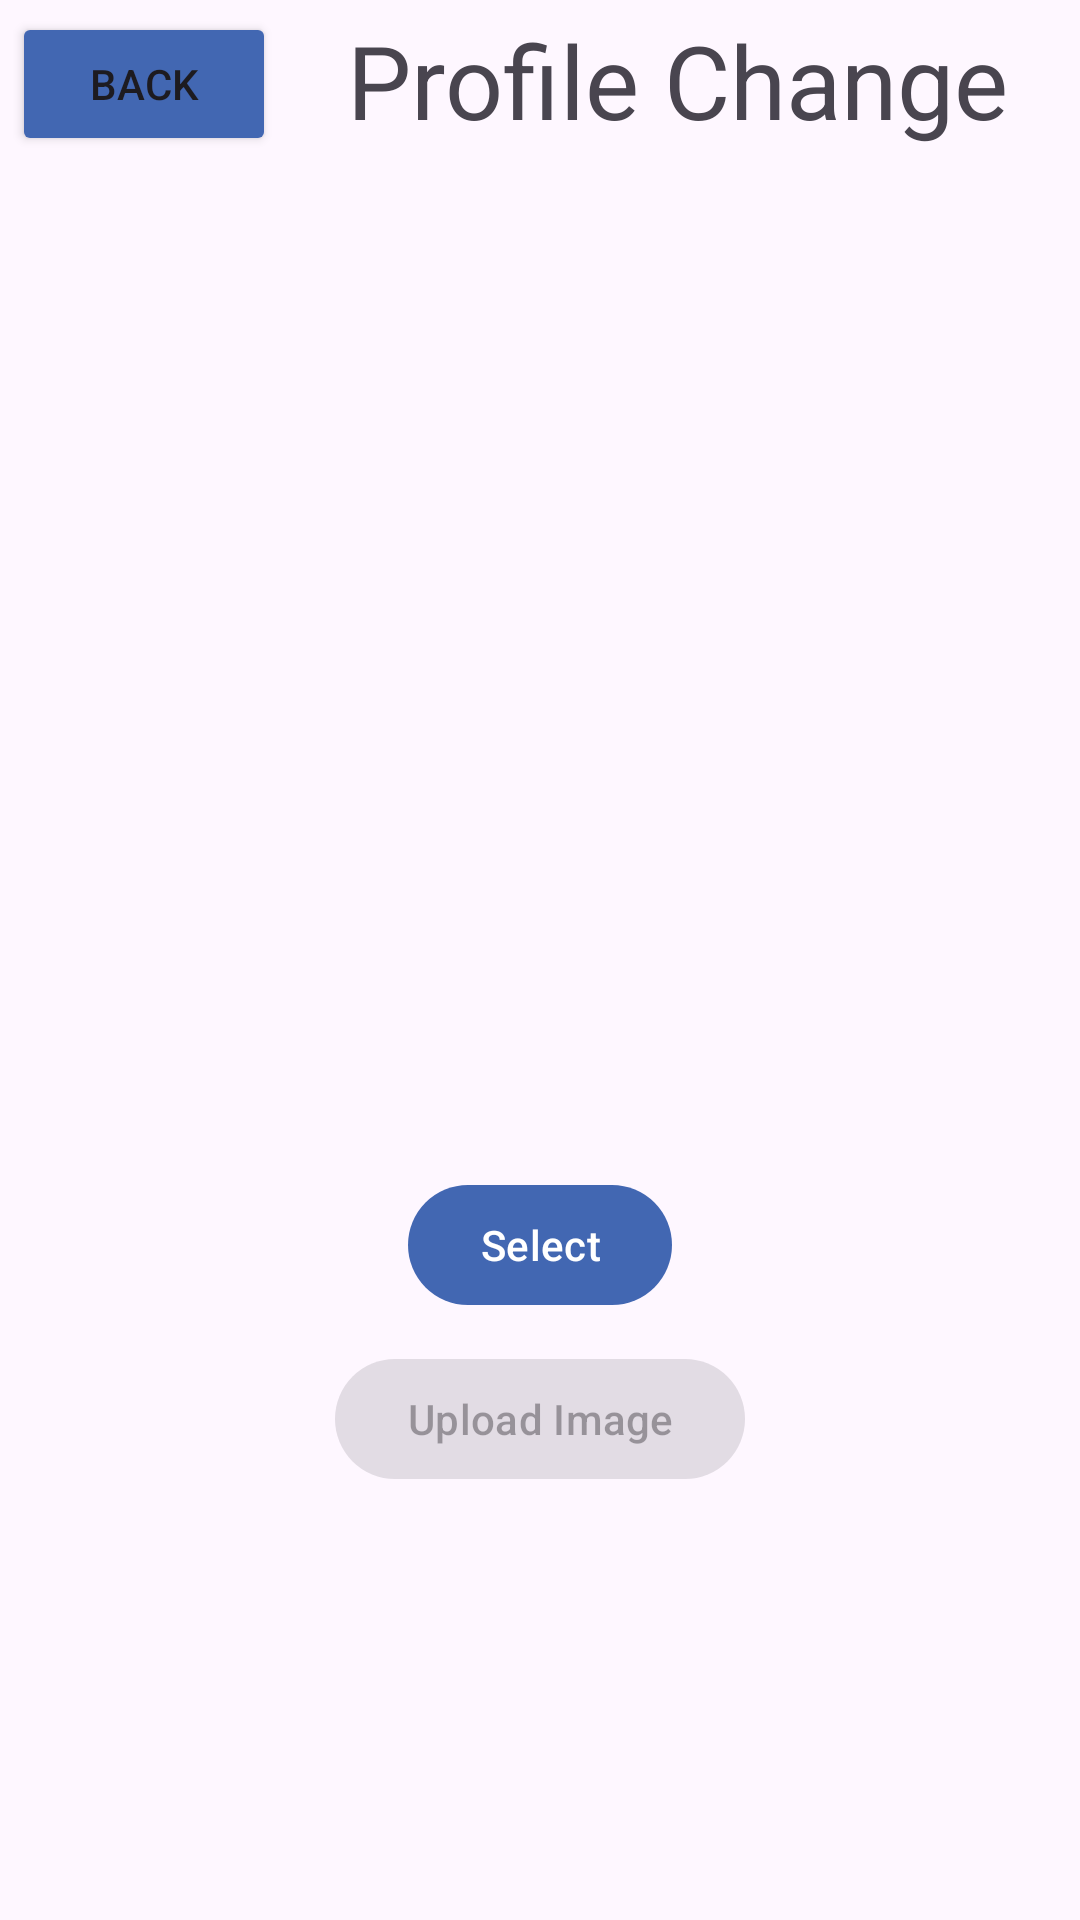

Produce the Android XML layout that renders to this screen, including the resource entries it uses.
<!-- AndroidManifest.xml: application theme Theme.Final_version -->
<!-- res/layout/activity_pofile_pic_change.xml -->
<?xml version="1.0" encoding="utf-8"?>
<RelativeLayout
    xmlns:android="http://schemas.android.com/apk/res/android"
    xmlns:app="http://schemas.android.com/apk/res-auto"
    xmlns:tools="http://schemas.android.com/tools"
    android:id="@+id/main"
    android:layout_width="match_parent"
    android:layout_height="match_parent"
    tools:context=".PofilePicChangeActivity">

    <androidx.constraintlayout.widget.ConstraintLayout
        android:id="@+id/constraintLayout"
        android:layout_width="match_parent"
        android:layout_height="wrap_content">

        <TextView
            android:id="@+id/textView3"
            android:layout_width="wrap_content"
            android:layout_height="wrap_content"
            android:layout_marginTop="4dp"
            android:text="Profile Change"
            android:textSize="34sp"
            app:layout_constraintEnd_toEndOf="parent"
            app:layout_constraintStart_toEndOf="@+id/button_back_change"
            app:layout_constraintTop_toTopOf="parent" />

        <Button
            android:id="@+id/button_back_change"
            android:layout_width="wrap_content"
            android:layout_height="wrap_content"
            android:layout_marginStart="4dp"
            android:layout_marginTop="4dp"
            android:backgroundTint="#4267B2"
            android:onClick="back"
            android:text="Back"
            app:layout_constraintEnd_toEndOf="parent"
            app:layout_constraintHorizontal_bias="0.0"
            app:layout_constraintStart_toStartOf="parent"
            app:layout_constraintTop_toTopOf="parent" />
    </androidx.constraintlayout.widget.ConstraintLayout>

    <ImageView
        android:id="@+id/upload_imageView"
        android:layout_width="300sp"
        android:layout_height="300sp"
        android:layout_below="@+id/constraintLayout"
        android:layout_alignParentStart="true"
        android:layout_alignParentEnd="true"
        android:layout_marginStart="55dp"
        android:layout_marginTop="29dp"
        android:layout_marginEnd="54dp"
        android:alpha="0.2"
        android:backgroundTint="#FFFFFF"
        app:srcCompat="@drawable/defaultpic" />

    <com.google.android.material.button.MaterialButton
        android:id="@+id/upload_selectImage"
        android:layout_width="wrap_content"
        android:layout_height="wrap_content"
        android:layout_below="@id/upload_imageView"
        android:layout_centerHorizontal="true"
        android:layout_margin="10sp"
        android:text="Select"
        app:backgroundTint="#4267B2" />

    <com.google.android.material.button.MaterialButton
        android:id="@+id/upload_materialbutton"
        android:layout_width="wrap_content"
        android:layout_height="wrap_content"
        android:layout_below="@id/upload_selectImage"
        android:layout_centerHorizontal="true"
        android:enabled="false"
        android:text="Upload Image" />

</RelativeLayout>
<!-- resources referenced by this layout -->
<resources>
  <style name="Theme.Final_version" parent="Base.Theme.Final_version" />
  <style name="Base.Theme.Final_version" parent="Theme.Material3.DayNight.NoActionBar">
          
          
      </style>
</resources>
